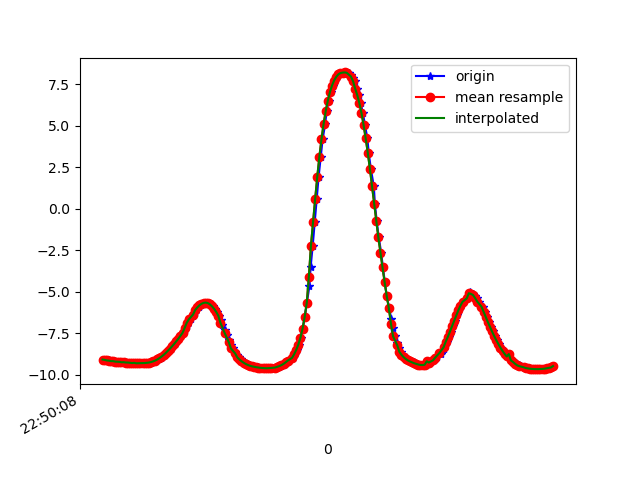

Data behind this chart, as committed beside it:
1617835808801, 531452375515517, -9.080239, -3.3580427, 1.5208037
1617835808823, 531452394746287, -9.088, -3.348, 1.499
1617835808836, 531452413977057, -9.112, -3.278, 1.506
1617835808858, 531452433207827, -9.135, -3.258, 1.406
1617835808876, 531452452438597, -9.144, -3.2, 1.477
1617835808897, 531452471669367, -9.176, -3.163, 1.354
1617835808913, 531452490900137, -9.175, -3.128, 1.437
1617835808931, 531452510130907, -9.204, -3.075, 1.369
1617835808951, 531452529361677, -9.208, -3.067, 1.361
1617835808976, 531452548592447, -9.218, -3.005, 1.427
1617835808989, 531452567823217, -9.245, -2.969, 1.326
1617835809007, 531452587053987, -9.239, -2.928, 1.452
1617835809028, 531452606284757, -9.259, -2.877, 1.428
1617835809047, 531452625515527, -9.261, -2.878, 1.415
1617835809065, 531452644746297, -9.277, -2.831, 1.398
1617835809084, 531452663977067, -9.292, -2.815, 1.331
1617835809104, 531452683207837, -9.279, -2.768, 1.507
1617835809125, 531452702438607, -9.306, -2.733, 1.401
1617835809141, 531452721669377, -9.3, -2.716, 1.475
1617835809160, 531452740900147, -9.297, -2.695, 1.531
1617835809183, 531452760130917, -9.297, -2.676, 1.566
1617835809204, 531452779361687, -9.294, -2.663, 1.603
1617835809217, 531452798592457, -9.289, -2.656, 1.641
1617835809236, 531452817823227, -9.28, -2.66, 1.686
1617835809258, 531452837053997, -9.263, -2.683, 1.743
1617835809279, 531452856284767, -9.233, -2.734, 1.819
1617835809295, 531452875515537, -9.192, -2.82, 1.895
1617835809312, 531452894746307, -9.14, -2.945, 1.956
1617835809332, 531452913977077, -9.076, -3.098, 2.015
1617835809355, 531452933207847, -8.997, -3.286, 2.074
1617835809369, 531452952438617, -8.904, -3.499, 2.126
1617835809388, 531452971669387, -8.8, -3.723, 2.176
1617835809407, 531452990900157, -8.686, -3.953, 2.229
1617835809432, 531453010130927, -8.561, -4.18, 2.298
1617835809446, 531453029361697, -8.428, -4.4, 2.377
1617835809464, 531453048592467, -8.289, -4.608, 2.469
1617835809484, 531453067823237, -8.143, -4.808, 2.573
1617835809507, 531453087054007, -7.99, -5.001, 2.682
1617835809521, 531453106284777, -7.827, -5.194, 2.793
1617835809540, 531453125515547, -7.656, -5.385, 2.903
1617835809562, 531453144746317, -7.474, -5.58, 3.006
1617835809584, 531453163977087, -7.282, -5.784, 3.092
1617835809598, 531453183207857, -7.077, -6, 3.154
1617835809616, 531453202438627, -6.866, -6.221, 3.193
1617835809636, 531453221669397, -6.66, -6.43, 3.217
1617835809661, 531453240900167, -6.461, -6.625, 3.224
1617835809674, 531453260130937, -6.273, -6.806, 3.22
1617835809692, 531453279361707, -6.097, -6.971, 3.206
1617835809713, 531453298592477, -5.943, -7.112, 3.185
1617835809735, 531453317823247, -5.816, -7.226, 3.162
1617835809750, 531453337054017, -5.723, -7.31, 3.139
1617835809769, 531453356284787, -5.666, -7.366, 3.112
1617835809793, 531453375515557, -5.649, -7.395, 3.073
1617835809813, 531453394746327, -5.678, -7.396, 3.017
1617835809826, 531453413977097, -5.755, -7.366, 2.944
1617835809845, 531453433207867, -5.872, -7.307, 2.858
1617835809867, 531453452438637, -6.024, -7.222, 2.754
1617835809886, 531453471669407, -6.211, -7.111, 2.625
1617835809905, 531453491037208, -6.442, -6.959, 2.473
1617835809921, 531453510267978, -6.719, -6.751, 2.307
1617835809939, 531453529498748, -7.018, -6.497, 2.141
... 163 more rows
